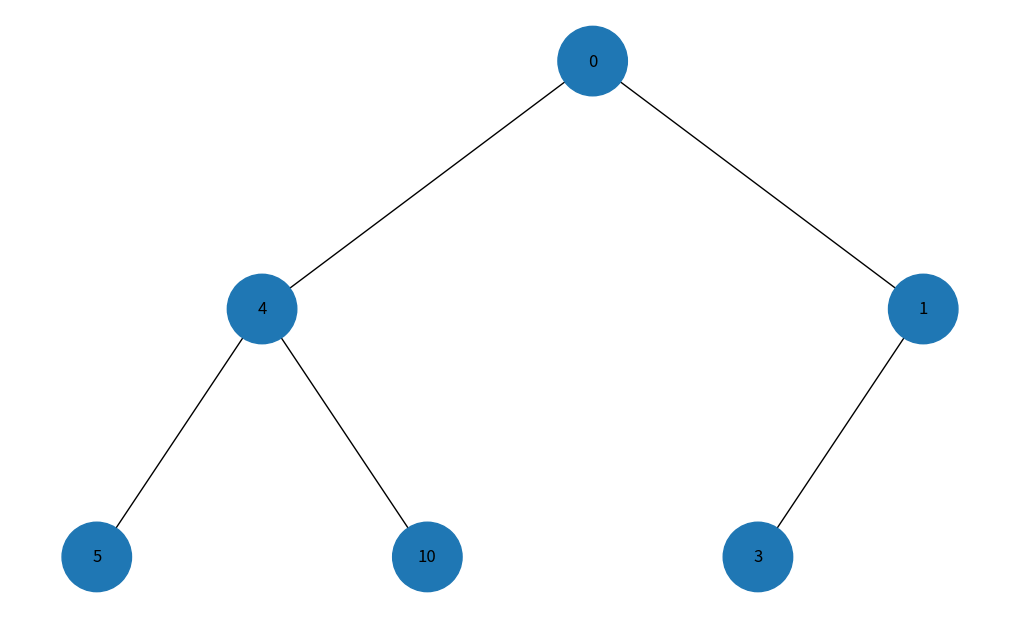

Write Python code to recreate this figure.
import uuid
import networkx as nx
import matplotlib.pyplot as plt
from collections import deque

class Node:
    def __init__(self, key, color="#1F77B4"):
        self.left = None
        self.right = None
        self.val = key
        self.color = color
        self.id = str(uuid.uuid4())

def add_edges(graph, node, pos, x=0, y=0, layer=1):
    if node is not None:
        graph.add_node(node.id, color=node.color, label=node.val)
        if node.left:
            graph.add_edge(node.id, node.left.id)
            l = x - 1 / 2 ** layer
            pos[node.left.id] = (l, y - 1)
            add_edges(graph, node.left, pos, x=l, y=y - 1, layer=layer + 1)
        if node.right:
            graph.add_edge(node.id, node.right.id)
            r = x + 1 / 2 ** layer
            pos[node.right.id] = (r, y - 1)
            add_edges(graph, node.right, pos, x=r, y=y - 1, layer=layer + 1)
    return graph

def draw_tree(graph, pos):
    colors = [node[1]['color'] for node in graph.nodes(data=True)]
    labels = {node[0]: node[1]['label'] for node in graph.nodes(data=True)}
    plt.figure(figsize=(10, 6))
    nx.draw(graph, pos=pos, labels=labels, arrows=False, node_size=2500, node_color=colors)
    plt.show()

def generate_color(index, total):
    intensity = int(255 * index / total)
    return f"#{intensity:02X}{intensity:02X}{255-intensity:02X}"

def dfs_visualization(root):
    if root is None:
        return
    graph = nx.DiGraph()
    pos = {root.id: (0,0)}
    add_edges(graph, root, pos)
    stack = [root]
    visited = []
    while stack:
        node = stack.pop()
        if node not in visited:
            visited.append(node)
            node.color = generate_color(len(visited), len(graph.nodes()))
            draw_tree(graph, pos)
        if node.right:
            stack.append(node.right)
        if node.left:
            stack.append(node.left)

def bfs_visualization(root):
    if root is None:
        return
    graph = nx.DiGraph()
    pos = {root.id: (0,0)}
    add_edges(graph, root, pos)
    queue = deque([root])
    visited = []
    while queue:
        node = queue.popleft()
        if node not in visited:
            visited.append(node)
            node.color = generate_color(len(visited), len(graph.nodes()))
            draw_tree(graph, pos)
        if node.left:
            queue.append(node.left)
        if node.right:
            queue.append(node.right)

root = Node(0)
root.left = Node(4)
root.left.left = Node(5)
root.left.right = Node(10)
root.right = Node(1)
root.right.left = Node(3)

dfs_visualization(root)

for node in [root, root.left, root.left.left, root.left.right, root.right, root.right.left]:
    node.color = "#1F77B4"

bfs_visualization(root)
